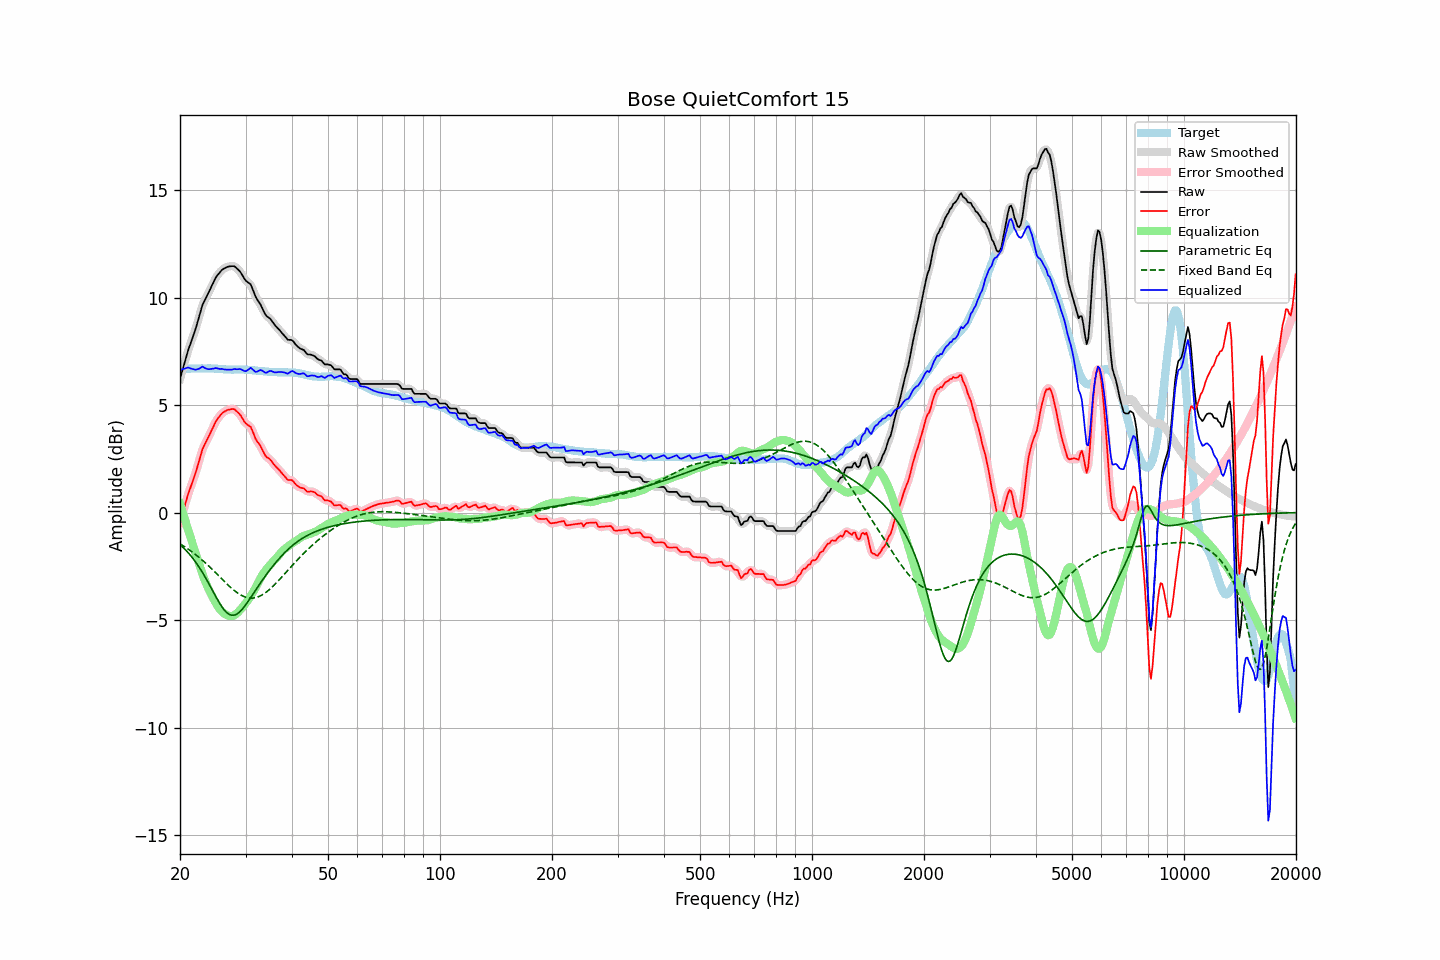

The file beside this chart, header and first rows:
frequency, raw, error, smoothed, error_smoothed, equalization, parametric_eq, fixed_band_eq, equalized_raw, equalized_smoothed, target
20.00, 6.22, -0.46, 6.21, -0.46, 0.41, -1.50, -1.46, 6.63, 6.63, 6.68
20.20, 6.48, -0.20, 6.49, -0.19, 0.17, -1.56, -1.50, 6.65, 6.66, 6.68
20.40, 6.75, 0.07, 6.75, 0.07, -0.07, -1.63, -1.55, 6.68, 6.69, 6.68
20.61, 7.01, 0.32, 7.01, 0.33, -0.31, -1.70, -1.60, 6.70, 6.71, 6.69
20.81, 7.27, 0.59, 7.27, 0.59, -0.55, -1.78, -1.65, 6.73, 6.73, 6.69
21.02, 7.53, 0.84, 7.52, 0.83, -0.79, -1.86, -1.70, 6.75, 6.73, 6.69
21.23, 7.74, 1.05, 7.74, 1.05, -1.02, -1.95, -1.75, 6.72, 6.72, 6.69
21.44, 7.95, 1.26, 7.96, 1.26, -1.26, -2.04, -1.80, 6.69, 6.70, 6.70
21.66, 8.17, 1.47, 8.16, 1.47, -1.49, -2.13, -1.86, 6.68, 6.67, 6.70
21.87, 8.38, 1.69, 8.39, 1.69, -1.73, -2.23, -1.91, 6.66, 6.66, 6.70
22.09, 8.61, 1.92, 8.62, 1.92, -1.97, -2.33, -1.97, 6.65, 6.65, 6.70
22.31, 8.87, 2.17, 8.87, 2.17, -2.20, -2.44, -2.03, 6.67, 6.67, 6.71
22.54, 9.13, 2.43, 9.14, 2.44, -2.43, -2.55, -2.09, 6.69, 6.71, 6.70
22.76, 9.40, 2.70, 9.40, 2.70, -2.65, -2.67, -2.16, 6.75, 6.75, 6.71
22.99, 9.66, 2.95, 9.63, 2.92, -2.87, -2.79, -2.22, 6.79, 6.76, 6.71
23.22, 9.81, 3.11, 9.82, 3.11, -3.07, -2.92, -2.29, 6.74, 6.75, 6.71
23.45, 9.96, 3.26, 9.97, 3.26, -3.26, -3.05, -2.36, 6.71, 6.71, 6.70
23.69, 10.11, 3.40, 10.11, 3.40, -3.43, -3.18, -2.43, 6.68, 6.68, 6.70
23.92, 10.26, 3.55, 10.27, 3.56, -3.59, -3.32, -2.50, 6.67, 6.67, 6.71
24.16, 10.42, 3.72, 10.42, 3.71, -3.75, -3.46, -2.57, 6.68, 6.67, 6.70
24.40, 10.58, 3.88, 10.58, 3.88, -3.89, -3.60, -2.64, 6.69, 6.69, 6.70
24.65, 10.73, 4.03, 10.74, 4.04, -4.03, -3.74, -2.71, 6.70, 6.71, 6.70
24.89, 10.89, 4.20, 10.88, 4.19, -4.17, -3.87, -2.79, 6.72, 6.71, 6.69
25.14, 11.01, 4.32, 11.00, 4.31, -4.30, -4.01, -2.86, 6.71, 6.70, 6.69
25.39, 11.10, 4.42, 11.11, 4.43, -4.41, -4.14, -2.94, 6.69, 6.70, 6.68
25.65, 11.19, 4.51, 11.20, 4.52, -4.51, -4.26, -3.01, 6.68, 6.68, 6.68
25.91, 11.28, 4.61, 11.27, 4.60, -4.60, -4.38, -3.09, 6.68, 6.67, 6.67
26.16, 11.33, 4.66, 11.33, 4.66, -4.66, -4.48, -3.16, 6.67, 6.67, 6.67
26.43, 11.37, 4.71, 11.38, 4.72, -4.72, -4.57, -3.24, 6.65, 6.66, 6.66
26.69, 11.41, 4.75, 11.41, 4.75, -4.76, -4.65, -3.31, 6.65, 6.65, 6.66
26.96, 11.44, 4.78, 11.44, 4.78, -4.79, -4.71, -3.38, 6.65, 6.64, 6.66
27.23, 11.45, 4.79, 11.45, 4.80, -4.81, -4.75, -3.45, 6.64, 6.64, 6.66
27.50, 11.46, 4.81, 11.47, 4.82, -4.81, -4.77, -3.52, 6.65, 6.65, 6.65
27.77, 11.46, 4.82, 11.46, 4.81, -4.80, -4.78, -3.58, 6.66, 6.66, 6.65
28.05, 11.45, 4.80, 11.43, 4.78, -4.77, -4.77, -3.64, 6.68, 6.67, 6.65
28.33, 11.38, 4.73, 11.39, 4.73, -4.71, -4.74, -3.70, 6.67, 6.67, 6.65
28.62, 11.31, 4.66, 11.32, 4.67, -4.64, -4.69, -3.75, 6.67, 6.68, 6.65
28.90, 11.24, 4.59, 11.23, 4.58, -4.56, -4.63, -3.80, 6.68, 6.67, 6.65
29.19, 11.14, 4.49, 11.13, 4.48, -4.48, -4.56, -3.84, 6.66, 6.65, 6.65
29.48, 11.01, 4.36, 11.01, 4.36, -4.39, -4.47, -3.88, 6.62, 6.62, 6.65
29.78, 10.88, 4.23, 10.89, 4.24, -4.30, -4.38, -3.91, 6.58, 6.59, 6.65
30.08, 10.78, 4.14, 10.79, 4.15, -4.20, -4.28, -3.94, 6.58, 6.59, 6.64
30.38, 10.72, 4.08, 10.73, 4.09, -4.10, -4.17, -3.96, 6.62, 6.63, 6.64
30.68, 10.67, 4.03, 10.67, 4.04, -3.99, -4.06, -3.97, 6.68, 6.68, 6.64
30.99, 10.61, 3.99, 10.58, 3.95, -3.88, -3.95, -3.98, 6.73, 6.70, 6.63
31.30, 10.43, 3.81, 10.43, 3.81, -3.76, -3.84, -3.98, 6.67, 6.67, 6.62
31.61, 10.24, 3.63, 10.25, 3.63, -3.64, -3.72, -3.97, 6.61, 6.61, 6.61
31.93, 10.04, 3.43, 10.06, 3.45, -3.50, -3.61, -3.96, 6.54, 6.56, 6.61
32.24, 9.91, 3.31, 9.92, 3.32, -3.36, -3.50, -3.94, 6.55, 6.56, 6.60
32.57, 9.80, 3.21, 9.80, 3.20, -3.21, -3.39, -3.91, 6.60, 6.59, 6.59
32.89, 9.69, 3.10, 9.68, 3.09, -3.06, -3.28, -3.88, 6.63, 6.62, 6.59
33.22, 9.54, 2.95, 9.53, 2.95, -2.93, -3.17, -3.84, 6.61, 6.60, 6.59
33.55, 9.38, 2.81, 9.38, 2.80, -2.82, -3.06, -3.79, 6.56, 6.56, 6.57
33.89, 9.22, 2.66, 9.24, 2.67, -2.72, -2.96, -3.74, 6.50, 6.52, 6.56
34.23, 9.13, 2.57, 9.14, 2.59, -2.62, -2.86, -3.68, 6.51, 6.52, 6.56
34.57, 9.08, 2.53, 9.07, 2.52, -2.52, -2.76, -3.62, 6.56, 6.55, 6.55
34.92, 9.02, 2.47, 9.01, 2.46, -2.44, -2.66, -3.56, 6.59, 6.57, 6.55
35.27, 8.93, 2.39, 8.93, 2.38, -2.35, -2.56, -3.49, 6.58, 6.57, 6.54
35.62, 8.82, 2.28, 8.83, 2.29, -2.28, -2.47, -3.42, 6.54, 6.55, 6.54
35.97, 8.72, 2.19, 8.73, 2.19, -2.20, -2.38, -3.34, 6.52, 6.53, 6.53
... 635 more rows
